3-way image classification set "DragonFruit_Training" from GitHub (Atharva2645/Agrisense-main); label vocabulary: grade A, grade B, grade C.

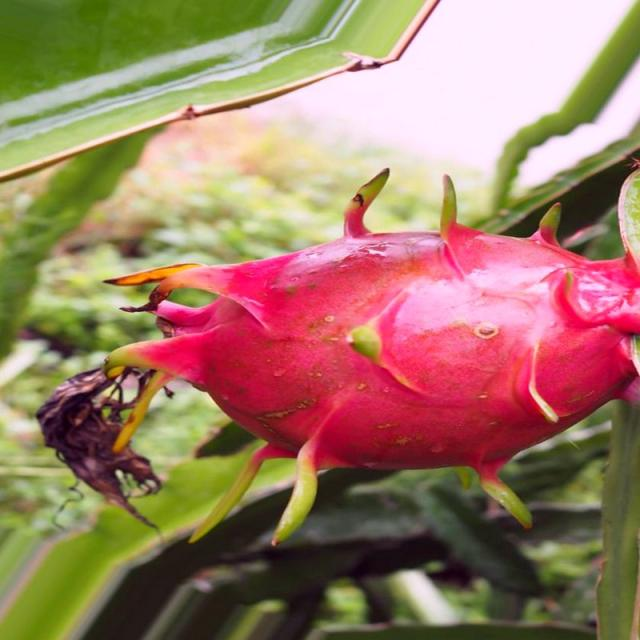
Label: grade A

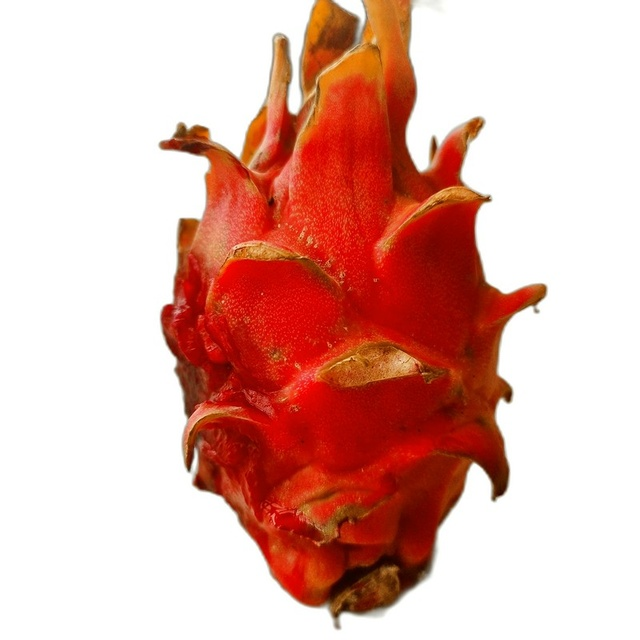
Label: grade C

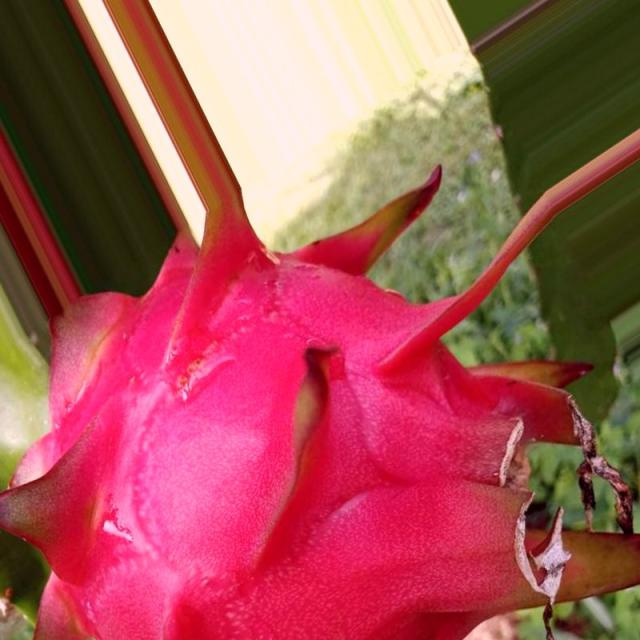
Label: grade A

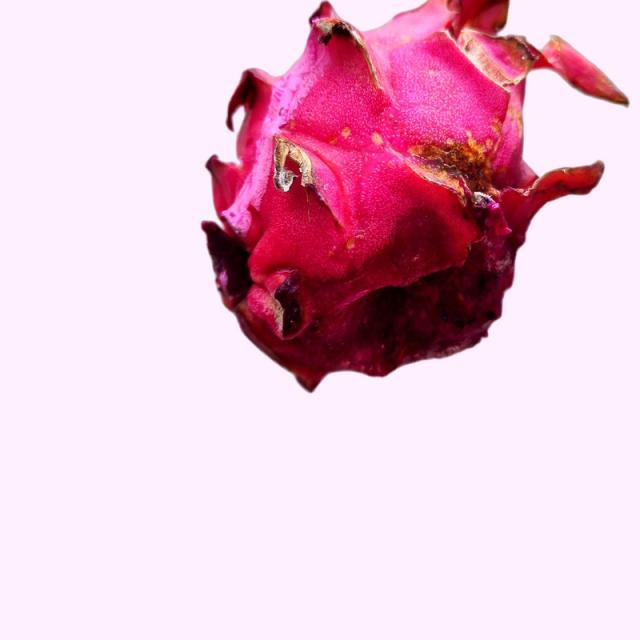
Label: grade B

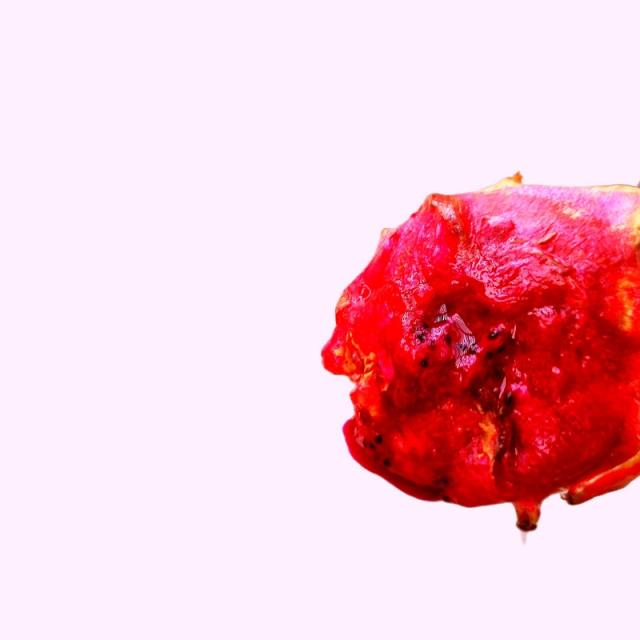
Label: grade B

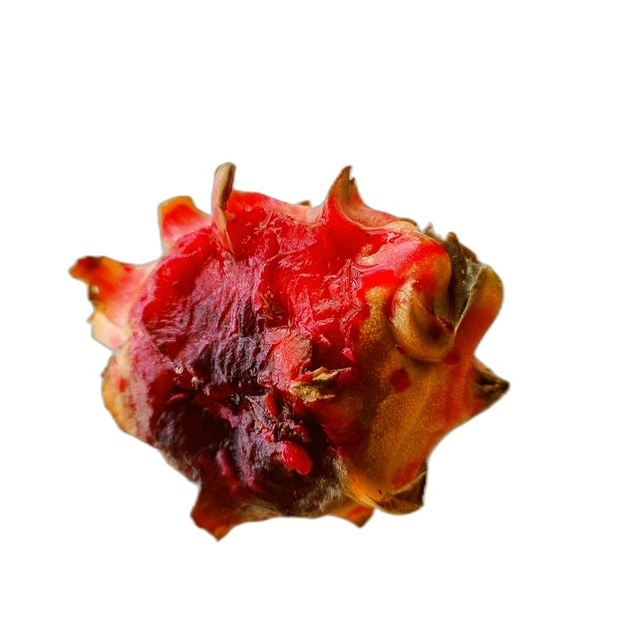
Label: grade C
